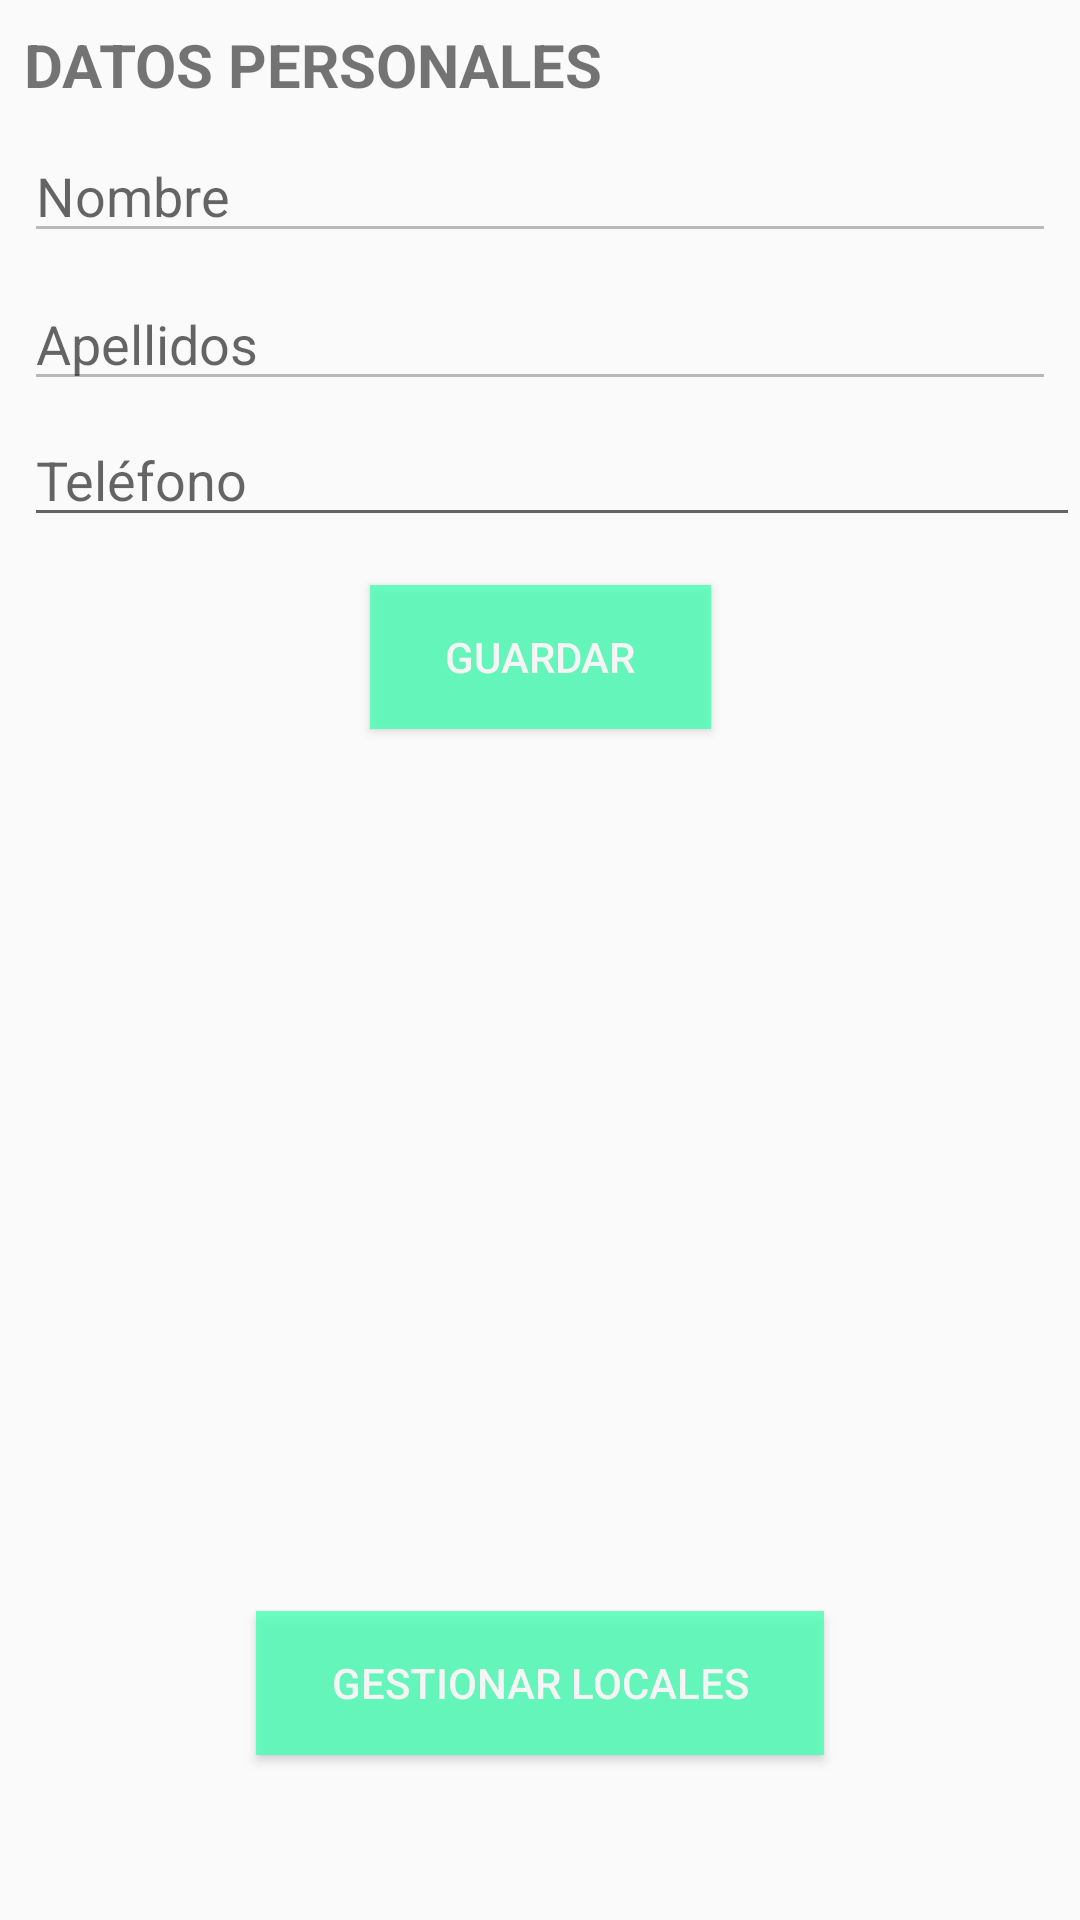

Here is an Android app screen rendered from its layout file. Give the layout XML and the strings, colors and styles it references.
<!-- AndroidManifest.xml: application theme Theme.Reservalia -->
<!-- res/layout/fragment_profile.xml -->
<?xml version="1.0" encoding="utf-8"?>
<androidx.constraintlayout.widget.ConstraintLayout
    xmlns:android="http://schemas.android.com/apk/res/android"
    xmlns:app="http://schemas.android.com/apk/res-auto"
    xmlns:tools="http://schemas.android.com/tools"
    android:layout_width="match_parent"
    android:layout_height="match_parent"
    tools:context=".fragments.ProfileFragment">

    <TextView
        android:id="@+id/textView4"
        android:layout_width="match_parent"
        android:layout_height="wrap_content"
        android:layout_marginStart="8dp"
        android:layout_marginTop="8dp"
        android:text="DATOS PERSONALES"
        android:textSize="20sp"
        android:textStyle="bold"
        app:layout_constraintStart_toStartOf="parent"
        app:layout_constraintTop_toTopOf="parent" />

    <EditText
        android:id="@+id/txtNombrePerfil"
        android:layout_width="match_parent"
        android:layout_height="wrap_content"
        android:layout_marginStart="8dp"
        android:layout_marginEnd="8dp"
        android:layout_marginTop="8dp"
        android:ems="10"
        android:inputType="textPersonName"
        android:hint="Nombre"
        android:enabled="false"
        app:layout_constraintStart_toStartOf="parent"
        app:layout_constraintTop_toBottomOf="@+id/textView4" />

    <EditText
        android:id="@+id/txtApellidosPerfil"
        android:layout_width="match_parent"
        android:layout_height="wrap_content"
        android:layout_marginStart="8dp"
        android:layout_marginEnd="8dp"
        android:layout_marginTop="8dp"
        android:ems="10"
        android:hint="Apellidos"
        android:enabled="false"
        android:inputType="textPersonName"
        app:layout_constraintStart_toStartOf="parent"
        app:layout_constraintTop_toBottomOf="@+id/txtNombrePerfil" />

    <EditText
        android:id="@+id/txtTelefonoPerfil"
        android:layout_width="match_parent"
        android:layout_height="wrap_content"
        android:layout_marginStart="8dp"
        android:layout_marginTop="4dp"
        android:ems="10"
        android:hint="Teléfono"
        android:inputType="phone"
        app:layout_constraintStart_toStartOf="parent"
        app:layout_constraintTop_toBottomOf="@+id/txtApellidosPerfil" />

    <Button
        android:id="@+id/btnModificarPerfil"
        android:layout_width="wrap_content"
        android:layout_height="wrap_content"
        android:layout_marginTop="16dp"
        android:alpha="0.8"
        android:background="@color/colorPrimaryLight"
        android:paddingLeft="25dp"
        android:paddingRight="25dp"
        android:text="Guardar"
        android:textColor="@color/white"
        app:layout_constraintEnd_toEndOf="parent"
        app:layout_constraintStart_toStartOf="parent"
        app:layout_constraintTop_toBottomOf="@+id/txtTelefonoPerfil" />

    <Button
        android:id="@+id/btnGestionReservas"
        android:layout_width="wrap_content"
        android:layout_height="wrap_content"
        android:alpha="0.8"
        android:background="@color/colorPrimaryLight"
        android:paddingLeft="25dp"
        android:paddingRight="25dp"
        android:text="Gestionar reservas"
        android:textColor="@color/white"
        app:layout_constraintBottom_toBottomOf="parent"
        app:layout_constraintEnd_toEndOf="parent"
        app:layout_constraintStart_toStartOf="parent"
        android:visibility="invisible"
        app:layout_constraintTop_toBottomOf="@+id/btnModificarPerfil" />

    <Button
        android:id="@+id/btnGestionLocal"
        android:layout_width="wrap_content"
        android:layout_height="wrap_content"
        android:layout_marginTop="16dp"
        android:alpha="0.8"
        android:background="@color/colorPrimaryLight"
        android:paddingLeft="25dp"
        android:paddingRight="25dp"
        android:text="Gestionar locales"
        android:textColor="@color/white"
        app:layout_constraintBottom_toBottomOf="parent"
        app:layout_constraintEnd_toEndOf="parent"
        app:layout_constraintStart_toStartOf="parent"
        app:layout_constraintTop_toBottomOf="@+id/btnGestionReservas" />

</androidx.constraintlayout.widget.ConstraintLayout>
<!-- resources referenced by this layout -->
<resources>
  <color name="colorPrimaryLight">#4AFFB5</color>
  <color name="white">#FFFFFFFF</color>
  <style name="Theme.Reservalia" parent="Theme.AppCompat.Light.NoActionBar">
          
          <item name="colorPrimary">@color/colorPrimary</item>
          <item name="colorPrimaryVariant">@color/colorPrimaryLight</item>
          <item name="colorOnPrimary">@color/white</item>
          
          <item name="android:statusBarColor" tools:targetApi="l">?attr/colorPrimaryVariant</item>
          
      </style>
  <color name="colorPrimary">#22AF8B</color>
</resources>
